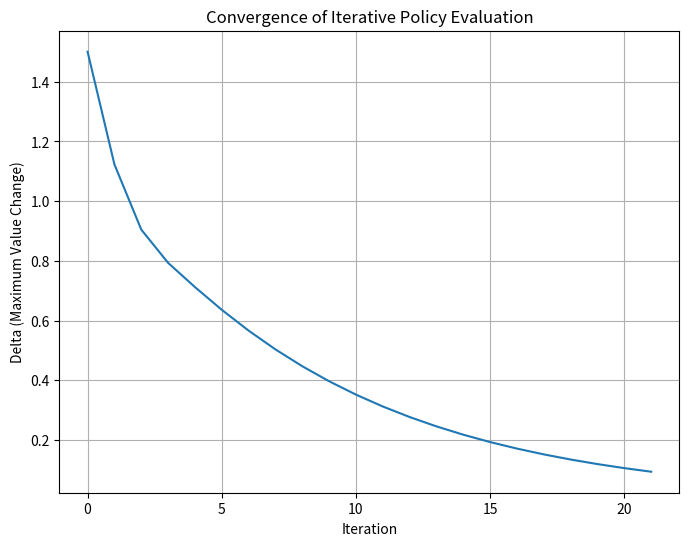

Python code for this plot:
import numpy as np
import matplotlib.pyplot as plt
import random  # Import the random module

# Define Gridworld (example 4x4 grid as described)
GRID_SIZE = 4
# TERMINAL_STATES = [(0, 0), (3, 2)] # Coordinates of terminal states
TERMINAL_STATES = [(0, 0), (GRID_SIZE - 1, GRID_SIZE - 1)]
REWARD_NON_TERMINAL = -1
REWARD_TERMINAL = 0
DISCOUNT_FACTOR = 0.9
ACTIONS = ["UP", "DOWN", "LEFT", "RIGHT"]
POLICY_PROB = 0.25 # Probability of each action in the uniform random policy
P_SUCCESS_REWARD = 1  # Probability of getting +1 reward in non-terminal state

def get_state_index(row, col):
    """Convert row and column to a single state index."""
    # TODO: Implement the logic to convert row and column to a single state index.
    # Example: row * GRID_SIZE + col
    return row * GRID_SIZE + col

def get_coords_from_index(index):
    """Convert state index back to row and column coordinates."""
    # TODO: Implement the logic to convert a state index back to row and column coordinates.
    # Example: index // GRID_SIZE, index % GRID_SIZE
    return index // GRID_SIZE, index % GRID_SIZE

def is_terminal_state(row, col):
    """Check if a given coordinate is a terminal state."""
    # TODO: Implement the logic to check if the given (row, col) is in TERMINAL_STATES.
    return (row, col) in TERMINAL_STATES

def deterministic_get_reward(row, col):
    """Get the reward for being in a given state (coordinate)."""
    # TODO: Implement the reward logic.
    # If it's a terminal state, return REWARD_TERMINAL, otherwise return REWARD_NON_TERMINAL.
    return REWARD_TERMINAL if is_terminal_state(row ,col ) else REWARD_NON_TERMINAL
def get_reward(row, col):
    """Get the reward for being in a given state (coordinate), now stochastic."""
    if is_terminal_state(row, col):
        return REWARD_TERMINAL  # Terminal states still have deterministic reward
    else:
        # Sample reward from Bernoulli distribution
        if random.random() < P_SUCCESS_REWARD:
            return REWARD_NON_TERMINAL # +1 reward with probability P_SUCCESS_REWARD
        else:
            return 0 # 0 reward with probability (1 - P_SUCCESS_REWARD)

def get_next_state(row, col, action):
    """
    Determine the next state (coordinates) given current state and action.
    Handles boundary conditions (staying in the same state if action is off-grid).
    """
    # new_row, new_col = row, col # Default: stay in the same state

    # TODO: Implement the logic to determine the next state based on the action.
    # Consider actions: "UP", "DOWN", "LEFT", "RIGHT".
    # Ensure you handle boundary conditions: if an action takes the agent off-grid, it stays in the same state.
    action_dict = {
        "UP" : (-1,0),
        "DOWN" : (1,0),
        "LEFT" : (0,-1),
        "RIGHT": (0,1)
    }

    new_row, new_col = action_dict[action]

    if not (0 <= new_row < GRID_SIZE ) or not(0 <= new_col < GRID_SIZE):
        return row , col 
    
    return new_row, new_col

def policy_evaluation(convergence_threshold=1e-1, visualize_iterations=False):
    """
    Implement Iterative Policy Evaluation to estimate v_pi.
    Args:
        convergence_threshold: Threshold for convergence check.
        visualize_iterations: If True, print grid values at each iteration.
    Returns:
        V: Estimated state-value function.
        deltas: List of delta values for each iteration (for convergence plot).
    """
    V = np.zeros(GRID_SIZE * GRID_SIZE) # Initialize V(s) to 0 for all states (indexed 0 to 15)
    delta_history = []
    delta = float('inf')
    iteration = 0

    if visualize_iterations:
        print("Initial Value Function (V):")
        print_value_grid(V)

    while delta > convergence_threshold and iteration < 1e5:
        delta = 0
        iteration += 1
        if visualize_iterations:
            print(f"\nIteration: {iteration}")

        for state_index in range(GRID_SIZE * GRID_SIZE): # Iterate through all states (0 to 15)
            row, col = get_coords_from_index(state_index)

            if is_terminal_state(row, col): # Skip terminal states
                continue

            v_old = V[state_index]
            v_new = 0

            # TODO: Implement the Bellman Expectation Equation here.
            # For each action in ACTIONS:
            #   1. Get the next state (next_row, next_col) using get_next_state(row, col, action).
            #   2. Convert next state coordinates to state index: next_state_index = get_state_index(next_row, next_col).
            #   3. Get the reward for the next state: reward = get_reward(next_row, next_col).
            #   4. Update v_new using the Bellman Expectation Equation:
            #      v_new += POLICY_PROB * (reward + DISCOUNT_FACTOR * V[next_state_index])

            for action in ACTIONS:
                next_row, next_col = get_next_state(row,col,action)
                next_state_index = get_state_index(next_row,next_col)
                reward = get_reward(next_row, next_col)
                v_new += POLICY_PROB * (reward + DISCOUNT_FACTOR * V[next_state_index])

            V[state_index] = v_new
            delta = max(delta, abs(v_new - v_old))

        delta_history.append(delta)
        if visualize_iterations:
            print_value_grid(V)

    return V, delta_history

def print_value_grid(value_function):
    """Prints the value function in a grid format."""
    for row in range(GRID_SIZE):
        row_values = []
        for col in range(GRID_SIZE):
            state_index = get_state_index(row, col)
            row_values.append(f"{value_function[state_index]:.2f}") # Format to 2 decimal places
        print(row_values)

def plot_convergence(deltas):
    """Plots the convergence of Policy Evaluation."""
    plt.figure(figsize=(8, 6))
    plt.plot(deltas)
    plt.xlabel("Iteration")
    plt.ylabel("Delta (Maximum Value Change)")
    plt.title("Convergence of Iterative Policy Evaluation")
    plt.grid(True)
    plt.show()


if __name__ == "__main__":
    estimated_v_pi, deltas = policy_evaluation(visualize_iterations=True) # Set visualize_iterations=True to see grid updates

    print("\nFinal Estimated State-Value Function (v_pi) for the Random Policy:")
    print_value_grid(estimated_v_pi)

    plot_convergence(deltas)
